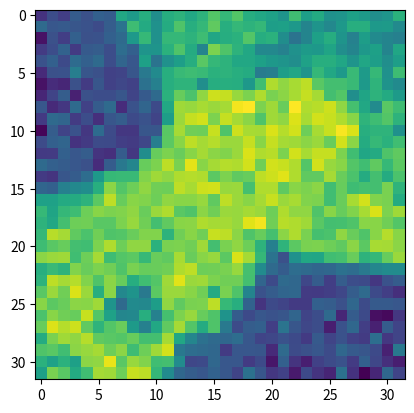

This figure's Python source:
import numpy as np
import matplotlib.pyplot as plt


# data = [3045,2955,3005,3265,3405,3625,3485,3495,3205,3235,3295,3095,2885,3235,3125,2915,3055,3055,3165,3265,3055,3175,2975,3005,3005,3045,3075,3145,2955,2985,3055,3025,3165,3345,3395,3585,3395,3895,3625,3435,3205,3225,3345,3345,2985,3295,2975,3165,2885,3275,2955,3135,3005,3185,2985,3075,3045,3005,3045,3045,3005,2975,2895,2975,3595,3535,3525,3645,3795,3775,3685,3585,3365,3235,3445,3185,3445,3215,3345,3225,2975,3185,2975,3085,2945,2925,3045,3165,3165,3055,3075,2985,3225,3165,3275,2955,3555,3645,3885,3725,3595,3585,3525,3445,3815,3595,3185,3355,3135,3055,2995,3225,2955,3145,3055,3225,3145,3365,3275,3115,3275,3185,3005,2955,3185,3085,3225,3085,3675,3725,3815,3755,3585,3615,3645,3715,3625,3885,3495,3265,3055,3115,3295,3355,3185,3145,3115,3235,3205,3255,3115,3095,2975,3165,3235,3165,3075,2985,3095,2855,3675,3795,3595,3555,3645,3715,3755,3835,3615,3795,3675,3225,3235,3165,3055,3125,3075,3185,3135,3385,3235,3115,3185,3185,3115,3125,3055,3225,3055,3025,2955,2955,3925,3585,3665,3625,3645,3585,3505,3545,3415,3555,3805,3505,3415,3075,3265,2975,3115,3055,3055,3025,3115,3165,3185,2985,3265,3115,3055,3095,2985,3055,3225,2975,3505,3705,3645,3615,3735,3575,3625,3685,3805,3665,3725,3595,3525,3135,2995,3265,3135,3075,3125,3355,3085,3365,3165,3085,2955,3075,3025,3145,3165,3225,3025,3045,3555,3535,3665,3725,3625,3705,3625,3865,3575,3825,3595,3635,3635,3275,3035,3165,3225,3045,3085,3045,3255,3325,3025,2995,3165,3165,3185,3185,3205,3315,3055,3145,3615,3555,3725,3525,3635,3775,3545,3715,3645,3535,3485,3675,3585,3455,2975,3085,2995,3205,3075,2985,3125,3365,3215,3125,3185,3095,3185,3395,3225,3185,3085,3005,3685,3625,3685,3635,3795,3455,3615,3535,3595,3675,3875,3725,3665,3085,3135,3185,2985,3085,2985,3125,2975,3135,3265,2995,3315,3025,3175,3185,3055,3275,3235,3025,3435,3645,3615,3685,3575,3535,3585,3675,3855,3735,3505,3645,3265,3185,2955,3135,3295,3325,3075,3045,3235,3355,3235,3175,3235,3145,2975,3035,3115,3075,2955,3115,3545,3345,3545,3465,3615,3765,3575,3895,3645,3575,3465,3235,3225,3255,3205,3305,3505,3365,3325,3325,3295,3215,3135,3325,3075,3325,3035,3035,3055,3175,2785,3115,3265,2975,2735,3345,3415,3545,3665,3635,3395,3355,3405,3175,3275,3545,3275,3125,3185,3435,2915,3175,3255,3085,3205,3125,3035,3115,3165,2975,3075,3085,3225,3225,2975,2635,2615,3265,3445,3415,3405,3345,3355,3405,3595,3385,3435,3175,3385,3075,3025,3085,3175,2945,2955,2955,2975,2995,2915,3025,3035,3075,3145,3135,3535,3415,2715,2405,2915,3225,3075,3255,3465,3345,3495,3225,3185,3235,3255,3235,3095,3465,3495,3165,3075,3175,3255,3175,3135,3085,3135,3165,3295,3055,3095,3275,3365,3365,2805,2705,2645,3185,3365,3365,3125,3205,3325,3365,3325,3495,3415,3205,3295,3505,3235,3455,3275,3165,2955,3255,3385,3185,3175,3055,3125,3255,3145,3055,3265,3295,2815,2975,2925,3075,3325,3415,3585,3315,3365,3115,3365,3115,3185,3185,3405,3305,3075,3485,3125,3255,3525,3075,3215,3315,3225,3165,3135,3095,3185,3025,3255,2985,2575,2885,2665,3145,3465,3235,3405,3435,3275,3255,3215,3365,3445,3275,3325,3675,3315,3495,3345,3405,3275,3315,3225,3125,3025,3275,3175,3205,3265,3215,3465,3205,2955,2675,2925,3095,3265,3295,3405,3535,3405,3485,3255,3265,3165,3405,3185,3175,3275,3225,3275,3315,3275,3225,3355,3205,3255,3145,3225,2975,3035,3225,3405,3525,2815,2685,2875,3135,3505,3465,3235,3385,3395,3465,3225,3685,3465,3205,3405,3495,3185,3295,3215,3165,3135,3085,2915,2975,3075,3125,2815,3035,3055,3365,3465,3555,2845,2885,2885,2825,3275,3315,3585,3325,3175,3205,3455,3025,3165,3075,3205,3085,3075,3095,3215,3175,3115,2975,2785,3075,2995,3215,2825,2955,2665,2825,3165,3225,2855,3095,2845,2915,3145,2975,3095,3495,3325,3325,2995,3225,3235,3205,3075,3225,3225,3215,2975,3045,2975,3225,3075,3145,3165,2945,2755,2815,2885,2955,2735,2925,2825,2815,3095,2805,2745,3075,3075,3325,3085,3165,3035,3135,3265,3305,3295,3175,3165,3085,3115,3115,3305,3455,3455,3295,3315,2855,2855,2945,2595,2805,2735,2665,2885,2635,2845,2605,2925,2975,3075,3205,3275,3325,3255,3485,3325,3365,3175,3415,3115,3315,3615,3685,3465,3435,3275,3295,2995,2785,2815,2785,2595,2375,2675,2815,2815,2785,2845,2595,2665,2745,2925,2815,3145,3095,3405,3075,3095,3235,3185,3035,3125,3595,3495,3465,3615,3495,3535,3495,3025,2885,2675,2615,2915,2395,2855,2645,2785,2955,2615,2805,2755,2785,2805,3025,3075,3215,3325,3405,3295,3135,3165,3325,3625,3705,3485,3555,3705,3495,3645,3555,3035,2985,3025,2925,2775,2885,2915,2735,2895,2895,2675,2815,2475,2925,2685,2855,2775,3025,3125,3055,3215,3385,3265,3305,3495,3545,3495,3405,3545,3545,3615,3225,2955,2845,2915,2735,2735,2775,2675,2805,2605,2635,2805,2815,2705,2805,2875,2705,2745,2635,2945,3455,3095,3185,3345,3385,3225,3525,3665,3325,3365,3465,3525,2975,2635,2735,2535,2925,2545,2715,2595,2745,2975,2545,2705,2525,2745,2815,2595,2845,2785,2805,2955,2635,2745,3045,3235,2785,2745,3145,3095,3365,3445,3465,3345,3585,3125,3215,2775,2925,2825,2535,2735,2975,2575,3005,2755,2785,2595,2505,2595,2805,2615,2715,2575,2845,2785,3025,2435,2635,2715,2975,2985,3095,3045,3345,3365,3645,3355,3355,3215,3185,4185,3305,2815,2955,2745,2165,2975,2925,2805,2685,2805,2745,2545,2885,2745,2465,2665,2735,2635,2535,2465,2615,2635,2735,2955,3185,3175,3265,3175,3205,3435,3005,2975,3115,2755,2975]
data = [37,60,47,74,63,78,74,153,139,159,125,159,165,153,165,187,170,187,159,153,146,132,177,143,156,129,132,145,139,126,132,163,88,69,72,68,64,58,75,97,176,156,129,157,185,160,170,193,160,170,165,170,143,145,136,115,132,119,136,160,160,137,139,122,12,63,47,78,63,64,78,88,137,171,129,170,170,165,176,151,159,163,187,159,163,125,97,115,145,159,132,112,142,122,115,111,44,60,80,44,72,75,60,91,78,132,132,163,185,157,115,205,185,165,153,119,119,112,129,139,136,149,126,115,136,145,115,151,64,78,57,89,78,88,60,83,69,145,97,129,143,159,190,170,165,153,153,145,136,132,126,146,160,160,151,132,151,143,126,143,30,63,64,109,68,63,49,52,68,103,122,160,173,176,173,163,165,160,157,106,109,142,151,132,170,153,137,173,139,171,129,176,12,32,27,63,44,68,49,54,49,95,111,160,166,166,126,159,160,159,136,177,225,213,222,230,190,179,179,173,137,166,131,122,27,52,75,23,63,60,60,68,52,72,88,163,196,183,213,236,233,216,205,225,204,211,222,233,221,179,187,126,149,165,156,139,69,30,41,88,49,74,88,32,64,83,57,153,219,216,222,217,221,251,255,205,219,197,255,225,228,236,213,180,153,123,190,176,43,88,83,44,60,34,68,75,57,64,52,142,217,233,238,205,233,221,211,185,219,213,242,222,238,234,225,210,166,176,187,165,3,75,52,64,41,89,58,41,41,68,68,190,221,200,199,234,185,236,222,221,241,227,238,199,222,234,253,241,160,166,166,129,58,78,83,37,43,58,57,47,44,54,109,191,210,230,221,227,217,217,233,210,233,221,219,211,217,197,238,211,157,171,163,177,43,44,78,69,75,38,34,74,41,125,196,205,197,210,221,211,207,217,241,225,228,205,238,222,233,233,205,177,151,156,185,193,88,78,74,69,63,32,74,102,117,196,205,230,204,245,210,221,227,225,238,200,238,234,225,187,238,216,210,187,177,193,171,191,43,38,68,74,91,137,171,173,173,207,219,213,225,227,225,191,205,193,196,230,236,244,225,193,193,221,197,183,157,179,157,183,83,78,111,119,125,160,211,187,199,213,200,199,230,222,236,238,216,217,180,225,225,193,210,205,211,177,196,176,180,179,204,166,146,146,156,157,165,191,230,196,210,207,199,213,210,210,216,193,230,217,210,221,234,217,222,207,205,177,197,222,238,207,204,157,171,149,170,176,199,210,205,207,213,197,217,225,190,185,211,200,217,216,221,217,199,225,213,213,185,210,196,207,222,241,205,219,165,153,179,199,200,190,190,205,216,200,179,193,210,211,225,221,221,216,244,251,200,228,225,219,190,179,180,185,210,210,200,187,170,228,221,193,183,200,185,187,197,207,207,165,200,210,200,234,230,211,185,196,180,211,225,204,180,183,213,197,185,210,227,210,176,190,196,179,177,205,225,199,213,213,163,204,205,200,219,179,204,213,199,165,111,166,191,204,205,199,193,211,191,222,221,211,211,217,219,177,199,221,176,187,191,171,197,193,222,197,210,216,191,241,221,170,97,63,129,153,151,177,180,197,165,170,196,217,160,173,165,207,197,205,200,185,204,196,197,200,225,230,199,200,204,216,180,123,88,74,91,88,83,85,95,91,103,117,123,123,165,230,221,227,207,185,211,196,159,177,187,219,244,217,219,205,200,200,179,83,57,88,85,54,74,47,75,60,57,41,64,74,190,217,200,241,217,160,211,119,131,103,191,217,217,210,200,156,204,185,115,64,74,83,85,44,43,47,54,75,88,57,47,34,210,191,197,211,210,219,132,88,122,119,142,213,193,204,205,230,171,160,80,38,57,52,43,43,78,75,63,85,58,72,72,69,183,210,200,196,234,187,146,117,119,160,112,180,205,216,196,185,131,74,57,69,64,68,83,52,60,88,27,74,57,10,6,41,196,242,227,236,193,166,187,197,139,111,153,193,221,187,157,185,103,58,75,78,47,98,68,54,60,21,64,85,47,23,74,52,157,204,219,213,227,193,190,187,196,179,179,221,153,117,95,88,85,91,69,52,54,64,57,43,72,52,64,49,44,92,41,52,185,190,177,211,216,221,199,211,176,199,219,238,102,91,88,85,44,69,69,68,30,88,58,63,69,58,85,72,68,57,23,102,163,146,163,145,211,213,247,190,216,207,177,179,123,54,57,85,69,69,44,57,15,78,38,21,49,58,64,44,78,54,34,21,145,204,190,156,177,221,219,199,234,230,170,123,85,75,69,80,69,52,95,68,41,49,18,57,38,26,95,37,0,27,85,52,]

raw_data = np.array(data)
data = np.array(data)
data = data.reshape(32, 32)
# print(np.average(data)/100)
plt.imshow(data)
plt.show()
# data = np.sort(raw_data)
# data = data[-30:-10]
# print(data)
# data = np.mean(data)
# print(data)
